Dataset: training (GitHub, arfianaja/deteksi_jenis_awan). Classes: cumulunimbus, cumulus, nimbostratus, stratocumulus, stratus.

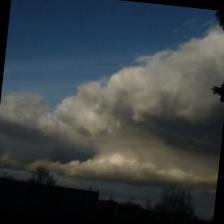
Label: cumulus

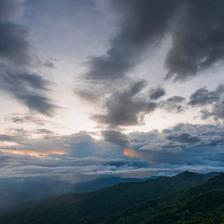
Label: nimbostratus

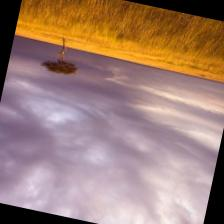
Label: stratus

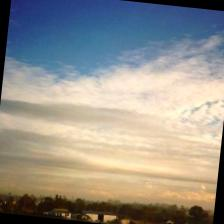
Label: stratocumulus

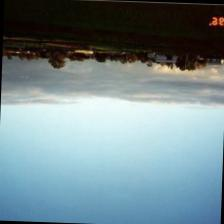
Label: stratocumulus

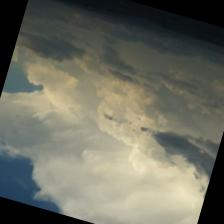
Label: cumulunimbus
